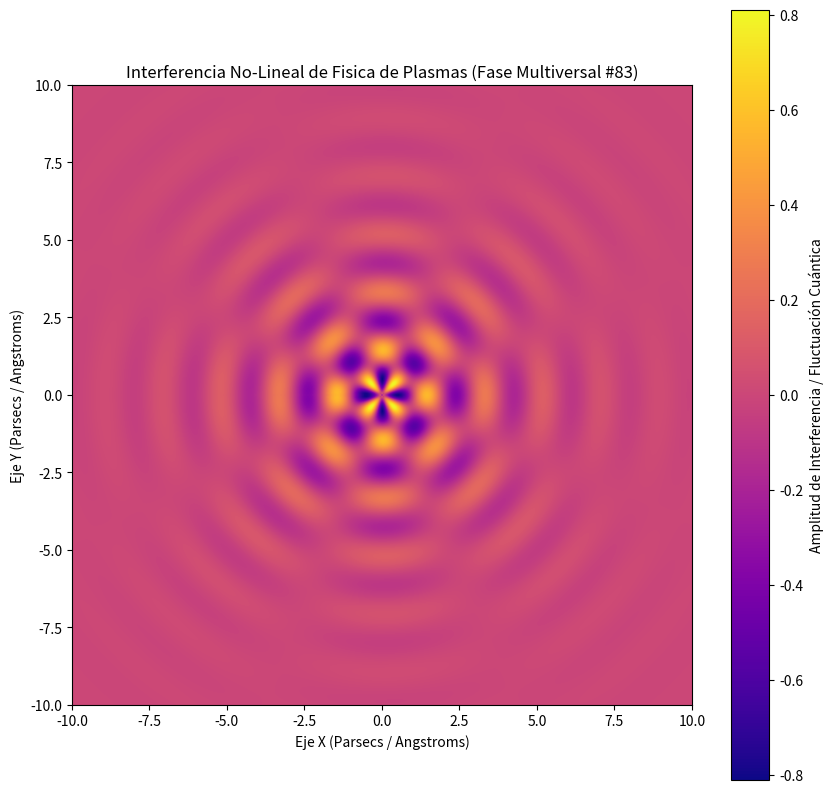

Generate this figure with matplotlib:
%matplotlib inline
# Simulación Multiversal: Fisica de Plasmas - Variante 83
import numpy as np
import matplotlib.pyplot as plt

# Parámetros Físicos No-Lineales
omega_1 = 3.347
omega_2 = 4.07
lambda_decay = 0.394
phase_shift = 2.876

x = np.linspace(-10, 10, 800)
y = np.linspace(-10, 10, 800)
X, Y = np.meshgrid(x, y)

# Dinámica de Fluidos / Campos Tensor-Escalares (Fase Multiversal)
R = np.sqrt(X**2 + Y**2) + 1e-5
Z = (np.sin(omega_1 * R + phase_shift) * np.cos(omega_2 * np.arctan2(Y, X))) * np.exp(-lambda_decay * R)

plt.figure(figsize=(10, 10))
plt.imshow(Z, cmap='plasma', extent=[-10, 10, -10, 10], origin='lower')
plt.colorbar(label='Amplitud de Interferencia / Fluctuación Cuántica')
plt.title(r'Interferencia No-Lineal de Fisica de Plasmas (Fase Multiversal #83)')
plt.xlabel('Eje X (Parsecs / Angstroms)')
plt.ylabel('Eje Y (Parsecs / Angstroms)')
plt.show()
